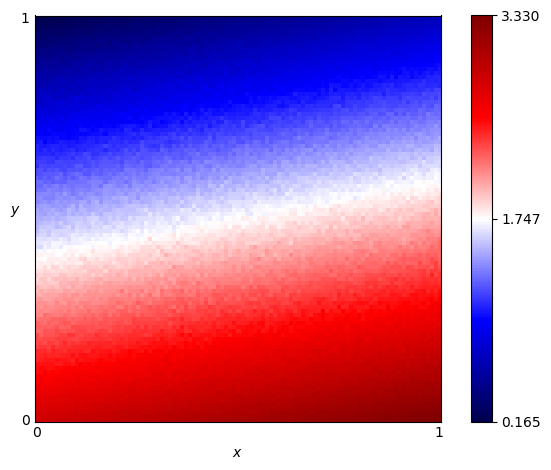

The file beside this chart, header and first rows:
x, y, score
0.0, 0.0, 2.835
0.0, 0.01, 2.8
0.0, 0.02, 2.773
0.0, 0.03, 2.749
0.0, 0.04, 2.733
0.0, 0.05, 2.688
0.0, 0.06, 2.666
0.0, 0.07, 2.647
0.0, 0.08, 2.639
0.0, 0.09, 2.585
0.0, 0.1, 2.559
0.0, 0.11, 2.538
0.0, 0.12, 2.506
0.0, 0.13, 2.497
0.0, 0.14, 2.488
0.0, 0.15, 2.416
0.0, 0.16, 2.41
0.0, 0.17, 2.416
0.0, 0.18, 2.336
0.0, 0.19, 2.314
0.0, 0.2, 2.309
0.0, 0.21, 2.303
0.0, 0.22, 2.214
0.0, 0.23, 2.232
0.0, 0.24, 2.242
0.0, 0.25, 2.159
0.0, 0.26, 2.122
0.0, 0.27, 2.098
0.0, 0.28, 2.097
0.0, 0.29, 2.085
0.0, 0.3, 2.044
0.0, 0.31, 2.002
0.0, 0.32, 1.95
0.0, 0.33, 1.978
0.0, 0.34, 1.904
0.0, 0.35, 1.864
0.0, 0.36, 1.886
0.0, 0.37, 1.837
0.0, 0.38, 1.787
0.0, 0.39, 1.796
0.0, 0.4, 1.766
0.0, 0.41, 1.79
0.0, 0.42, 1.715
0.0, 0.43, 1.641
0.0, 0.44, 1.665
0.0, 0.45, 1.653
0.0, 0.46, 1.589
0.0, 0.47, 1.541
0.0, 0.48, 1.532
0.0, 0.49, 1.507
0.0, 0.5, 1.505
0.0, 0.51, 1.478
0.0, 0.52, 1.482
0.0, 0.53, 1.43
0.0, 0.54, 1.376
0.0, 0.55, 1.397
0.0, 0.56, 1.367
0.0, 0.57, 1.315
0.0, 0.58, 1.283
0.0, 0.59, 1.292
... 10,141 more rows
